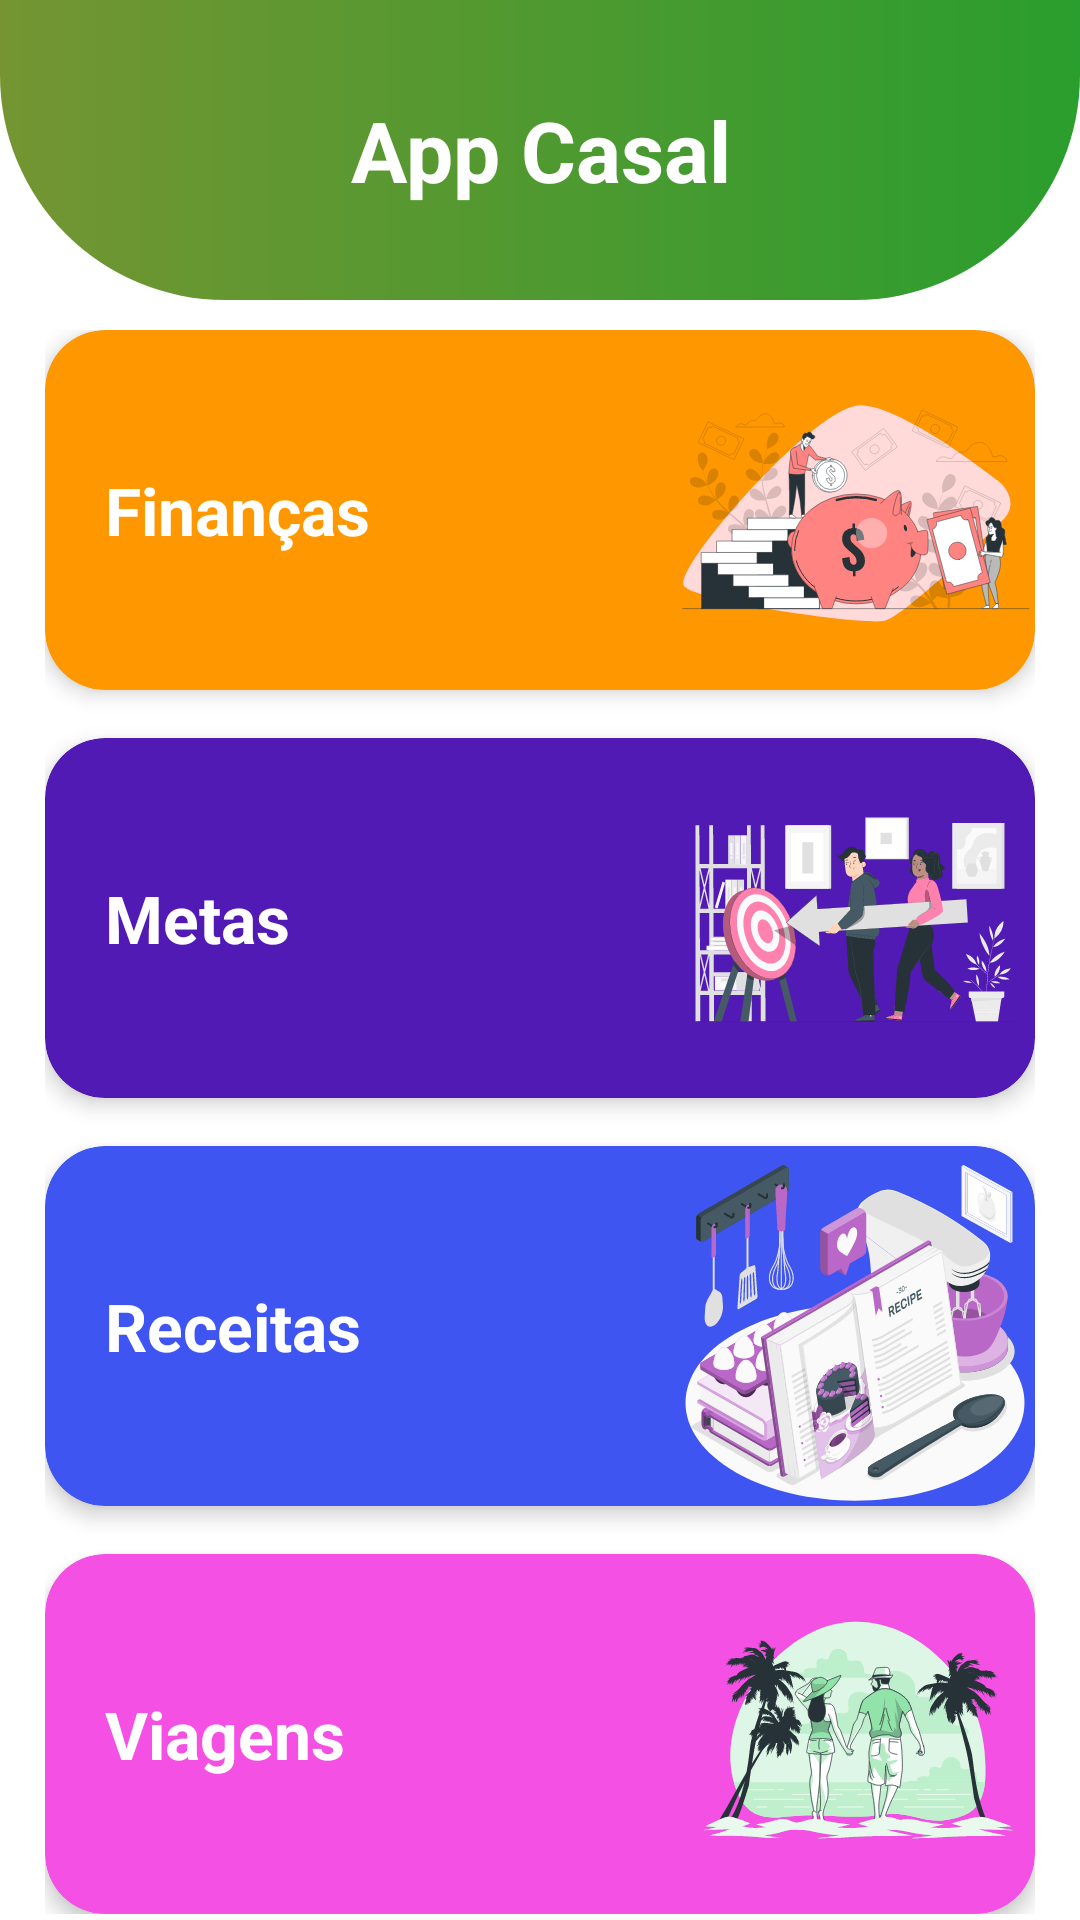

Write the Android layout XML for this screen, with the resource values it uses.
<!-- AndroidManifest.xml: activity theme Theme.AppCasal.NoActionBar -->
<!-- res/layout/activity_main.xml -->
<?xml version="1.0" encoding="utf-8"?>
<androidx.appcompat.widget.LinearLayoutCompat xmlns:android="http://schemas.android.com/apk/res/android"
    xmlns:app="http://schemas.android.com/apk/res-auto"
    xmlns:tools="http://schemas.android.com/tools"
    android:layout_width="match_parent"
    android:layout_height="match_parent"
    android:orientation="vertical"
    tools:context=".MainActivity">

    <androidx.constraintlayout.widget.ConstraintLayout
        android:layout_width="wrap_content"
        android:layout_height="wrap_content"
        android:layout_marginBottom="10dp">

        <View
            android:id="@+id/app_bar"
            android:layout_width="match_parent"
            android:layout_height="100dp"
            android:background="@drawable/shape_main"
            app:layout_constraintStart_toStartOf="parent"
            app:layout_constraintTop_toTopOf="parent"
            android:layout_alignParentStart="true"
            android:layout_alignParentEnd="true" />

        <TextView
            android:layout_width="wrap_content"
            android:layout_height="wrap_content"
            android:text="@string/app_name"
            android:textColor="@color/white"
            android:gravity="center"
            android:textSize="28sp"
            android:textStyle="bold"
            app:layout_constraintEnd_toEndOf="parent"
            app:layout_constraintTop_toTopOf="parent"
            app:layout_constraintStart_toStartOf="parent"
            app:layout_constraintBottom_toBottomOf="@+id/app_bar"/>

    </androidx.constraintlayout.widget.ConstraintLayout>

    <androidx.core.widget.NestedScrollView
        android:layout_width="match_parent"
        android:layout_height="match_parent">

        <LinearLayout
            android:id="@+id/container_categorias"
            android:layout_width="match_parent"
            android:layout_height="0dp"
            android:orientation="vertical"
            android:paddingHorizontal="15dp">

            <androidx.cardview.widget.CardView
                android:id="@+id/card_financas"
                android:layout_width="match_parent"
                android:layout_height="120dp"
                app:cardBackgroundColor="@color/cor_financas"
                app:cardCornerRadius="20dp"
                app:cardElevation="4dp">

                <TextView
                    android:layout_width="match_parent"
                    android:layout_height="wrap_content"
                    android:layout_gravity="center"
                    android:textColor="@color/white"
                    android:textSize="22sp"
                    android:textStyle="bold"
                    android:paddingHorizontal="20dp"
                    android:text="@string/financas" />

                <ImageView
                    android:layout_width="120dp"
                    android:layout_height="match_parent"
                    android:layout_gravity="end"
                    android:src="@drawable/ic_financas" />

            </androidx.cardview.widget.CardView>

            <androidx.cardview.widget.CardView
                android:id="@+id/card_metas"
                android:layout_width="match_parent"
                android:layout_height="120dp"
                android:layout_marginTop="16dp"
                app:cardBackgroundColor="@color/cor_metas"
                app:cardCornerRadius="20dp"
                app:cardElevation="4dp">

                <TextView
                    android:layout_width="match_parent"
                    android:layout_height="wrap_content"
                    android:layout_gravity="center"
                    android:textColor="@color/white"
                    android:textSize="22sp"
                    android:textStyle="bold"
                    android:paddingHorizontal="20dp"
                    android:text="@string/metas" />

                <ImageView
                    android:layout_width="120dp"
                    android:layout_height="match_parent"
                    android:layout_gravity="end"
                    android:src="@drawable/ic_meta" />

            </androidx.cardview.widget.CardView>

            <androidx.cardview.widget.CardView
                android:id="@+id/card_receitas"
                android:layout_width="match_parent"
                android:layout_height="120dp"
                android:layout_marginTop="16dp"
                app:cardBackgroundColor="@color/cor_receitas"
                app:cardCornerRadius="20dp"
                app:cardElevation="4dp">

                <TextView
                    android:layout_width="match_parent"
                    android:layout_height="wrap_content"
                    android:layout_gravity="center"
                    android:textColor="@color/white"
                    android:textSize="22sp"
                    android:textStyle="bold"
                    android:paddingHorizontal="20dp"
                    android:text="@string/receitas" />

                <ImageView
                    android:layout_width="120dp"
                    android:layout_height="match_parent"
                    android:layout_gravity="end"
                    android:src="@drawable/ic_receita" />

            </androidx.cardview.widget.CardView>

            <androidx.cardview.widget.CardView
                android:id="@+id/card_viagens"
                android:layout_width="match_parent"
                android:layout_height="120dp"
                android:layout_marginTop="16dp"
                app:cardBackgroundColor="@color/cor_viagens"
                app:cardCornerRadius="20dp"
                app:cardElevation="4dp">

                <TextView
                    android:layout_width="match_parent"
                    android:layout_height="wrap_content"
                    android:layout_gravity="center"
                    android:textColor="@color/white"
                    android:textSize="22sp"
                    android:textStyle="bold"
                    android:paddingHorizontal="20dp"
                    android:text="@string/viagens" />

                <ImageView
                    android:layout_width="120dp"
                    android:layout_height="match_parent"
                    android:layout_gravity="end"
                    android:src="@drawable/ic_viagem" />
            </androidx.cardview.widget.CardView>
        </LinearLayout>
    </androidx.core.widget.NestedScrollView>
</androidx.appcompat.widget.LinearLayoutCompat>
<!-- resources referenced by this layout -->
<resources>
  <color name="cor_financas">#FF9800</color>
  <color name="cor_metas">#521AB5</color>
  <color name="cor_receitas">#3E55F1</color>
  <color name="cor_viagens">#F451E4</color>
  <color name="white">#FFFFFFFF</color>
  <!-- drawable ic_financas: vector/xml drawable (drawable, 41235 chars, omitted) -->
  <!-- drawable ic_meta: vector/xml drawable (drawable, 59290 chars, omitted) -->
  <!-- drawable ic_receita: vector/xml drawable (drawable, 175071 chars, omitted) -->
  <!-- drawable ic_viagem: vector/xml drawable (drawable, 98363 chars, omitted) -->
  <!-- drawable shape_main (drawable) -->
  <?xml version="1.0" encoding="utf-8"?>
  <shape xmlns:android="http://schemas.android.com/apk/res/android"
      android:shape="rectangle">
  
      <gradient
          android:startColor="#749532"
          android:endColor="@color/colorPrimaryVariant"/>
  
      <corners android:bottomRightRadius="75dp"
          android:bottomLeftRadius="75dp"/>
  </shape>
  <string name="app_name">App Casal</string>
  <string name="financas">Finanças</string>
  <string name="metas">Metas</string>
  <string name="receitas">Receitas</string>
  <string name="viagens">Viagens</string>
  <style name="Theme.AppCasal.NoActionBar">
          <item name="windowActionBar">false</item>
          <item name="windowNoTitle">true</item>
      </style>
  <color name="colorPrimaryVariant">#2A9E2E</color>
</resources>
